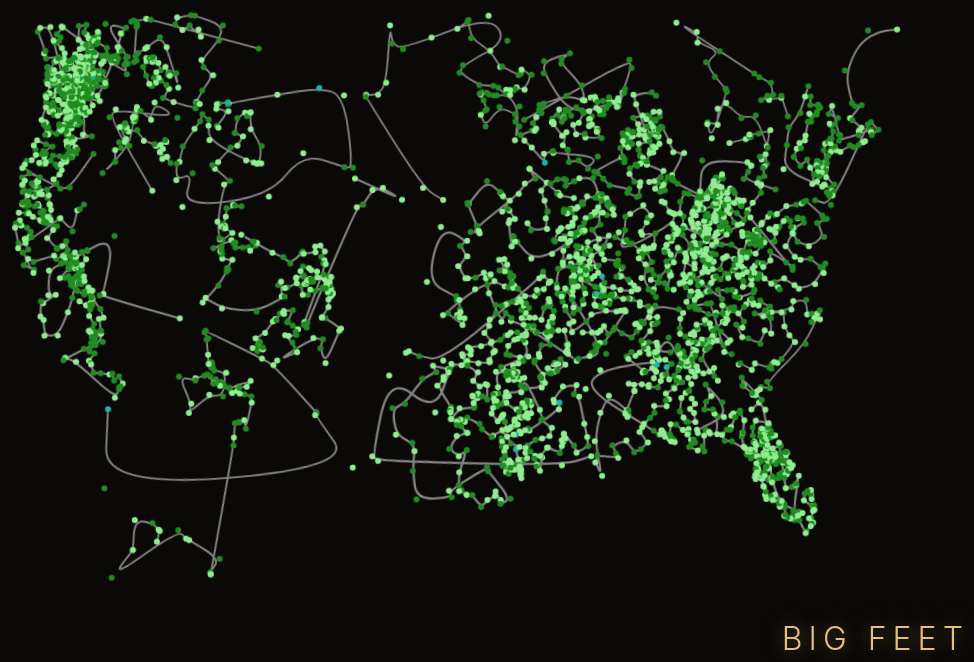
D3 v7 page, settled after 480 driven frames (8 s of simulated time); the page loaded 1 data file(s).


        const canvas = document.getElementById('canvas');
        const ctx = canvas.getContext('2d');
        const tooltip = document.getElementById('tooltip');
        const loading = document.getElementById('loading');

        let width, height;
        let allData = [];
        let trails = [];
        let simulationTime = 0;

        let mouseX = -1000, mouseY = -1000;
        let hoveredPoint = null;

        // Zoom state
        let currentTransform = d3.zoomIdentity;

        const colors = {
            'Class A': '#90ee90',  // Light green (visual encounters)
            'Class B': '#228b22',  // Forest green (indirect evidence)
            'Class C': '#20b2aa'   // Teal (second-hand reports)
        };

        async function init() {
            function resize() {
                width = window.innerWidth;
                height = window.innerHeight;
                canvas.width = Math.ceil(width * window.devicePixelRatio);
                canvas.height = Math.ceil(height * window.devicePixelRatio);
                ctx.scale(window.devicePixelRatio, window.devicePixelRatio);
                canvas.style.width = `${width}px`;
                canvas.style.height = `${height}px`;
            }
            window.addEventListener('resize', () => { resize(); updateScales(); buildTrails(); });
            resize();

            // Setup zoom - min scale 1 (current view), max scale 5
            const zoom = d3.zoom()
                .scaleExtent([1, 5])
                .on('zoom', (event) => {
                    currentTransform = event.transform;
                });

            d3.select(canvas).call(zoom);

            try {
                const response = await fetch('data/bigfoot.json');
                allData = await response.json();

                updateScales();
                buildTrails();

                // Hide loading indicator
                loading.classList.add('hidden');
                setTimeout(() => { loading.style.display = 'none'; }, 500);

                requestAnimationFrame(render);
            } catch (error) {
                console.error('Error loading data:', error);
                loading.querySelector('.loading-text').textContent = 'Error loading data';
            }
        }

        let projection;

        function updateScales() {
            // Responsive padding - symmetric/centered
            const pad = width < 480 ? 40 : width < 768 ? 60 : 80;
            const padLeft = pad;
            const padRight = pad;
            const padTop = pad;
            const padBottom = pad;

            // Use Albers USA projection for accurate US geography
            projection = d3.geoAlbersUsa()
                .fitExtent(
                    [[padLeft, padTop], [width - padRight, height - padBottom]],
                    {
                        type: "FeatureCollection",
                        features: allData.map(d => ({
                            type: "Feature",
                            geometry: { type: "Point", coordinates: [d.lon, d.lat] }
                        }))
                    }
                );

            allData.forEach(d => {
                const projected = projection([d.lon, d.lat]);
                if (projected) {
                    d.x = projected[0];
                    d.y = projected[1];
                } else {
                    // Points outside US (Canada) - use simple fallback
                    d.x = -1000;
                    d.y = -1000;
                }
            });

            // Filter out points that couldn't be projected
            allData = allData.filter(d => d.x > 0 && d.y > 0);
        }

        function kMeansClustering(points, k) {
            if (points.length === 0) return [];

            const centroids = [];
            const shuffled = [...points].sort(() => Math.random() - 0.5);
            for (let i = 0; i < k; i++) {
                if (shuffled[i]) {
                    centroids.push({ x: shuffled[i].x, y: shuffled[i].y });
                }
            }

            let clusters = [];
            for (let iter = 0; iter < 10; iter++) {
                clusters = Array(k).fill(null).map(() => []);
                points.forEach(point => {
                    let minDist = Infinity;
                    let minIdx = 0;
                    centroids.forEach((centroid, idx) => {
                        const dist = Math.hypot(point.x - centroid.x, point.y - centroid.y);
                        if (dist < minDist) {
                            minDist = dist;
                            minIdx = idx;
                        }
                    });
                    clusters[minIdx].push(point);
                });

                clusters.forEach((cluster, idx) => {
                    if (cluster.length > 0) {
                        const avgX = d3.mean(cluster, d => d.x);
                        const avgY = d3.mean(cluster, d => d.y);
                        centroids[idx] = { x: avgX, y: avgY };
                    }
                });
            }

            return clusters;
        }

        function greedyPathSort(points) {
            if (points.length <= 1) return points;

            const sorted = [points[0]];
            const remaining = new Set(points.slice(1));

            while (remaining.size > 0) {
                const current = sorted[sorted.length - 1];
                let nearest = null;
                let minDist = Infinity;

                remaining.forEach(point => {
                    const dist = Math.hypot(point.x - current.x, point.y - current.y);
                    if (dist < minDist) {
                        minDist = dist;
                        nearest = point;
                    }
                });

                if (nearest) {
                    sorted.push(nearest);
                    remaining.delete(nearest);
                }
            }

            return sorted;
        }

        function buildTrails() {
            const k = 30; // Number of trail clusters
            const clusters = kMeansClustering(allData, k);

            trails = clusters.map(cluster => {
                if (cluster.length === 0) return null;

                const sortedCluster = greedyPathSort(cluster);

                const classifications = sortedCluster.map(d => d.classification);
                const classCount = {};
                classifications.forEach(c => {
                    classCount[c] = (classCount[c] || 0) + 1;
                });
                const dominantClass = Object.keys(classCount).reduce((a, b) =>
                    classCount[a] > classCount[b] ? a : b
                );

                return {
                    points: sortedCluster,
                    color: colors[dominantClass],
                    classification: dominantClass,
                    thickness: Math.log(sortedCluster.length + 1) * 0.8,
                    phase: Math.random() * Math.PI * 2
                };
            }).filter(t => t !== null);
        }

        function render(time) {
            simulationTime = time * 0.001;

            // Dark wilderness background
            ctx.fillStyle = '#0a0908';
            ctx.fillRect(0, 0, width, height);

            // Save context and apply zoom transform
            ctx.save();
            ctx.translate(currentTransform.x, currentTransform.y);
            ctx.scale(currentTransform.k, currentTransform.k);

            // Subtle topographic contour effect - warm earth tones
            ctx.strokeStyle = 'rgba(80, 60, 40, 0.04)';
            ctx.lineWidth = 1 / currentTransform.k;
            for (let i = 0; i < 12; i++) {
                const offset = i * 70;
                ctx.beginPath();
                for (let x = 0; x <= width; x += 20) {
                    const y = height / 2 + Math.sin(x * 0.008 + i * 0.5 + simulationTime * 0.1) * 25 + offset - 300;
                    if (x === 0) ctx.moveTo(x, y);
                    else ctx.lineTo(x, y);
                }
                ctx.stroke();
            }

            // Transform mouse coordinates to data space for hit testing
            const transformedMouseX = (mouseX - currentTransform.x) / currentTransform.k;
            const transformedMouseY = (mouseY - currentTransform.y) / currentTransform.k;

            let closestDist = 15 / currentTransform.k;
            let closestPoint = null;

            // Draw trails - thin white lines
            trails.forEach(trail => {
                if (trail.points.length < 2) return;

                ctx.strokeStyle = '#ffffff';  // White trails
                ctx.lineWidth = (trail.thickness * 0.4 + 0.5) / currentTransform.k;
                ctx.lineCap = 'round';
                ctx.lineJoin = 'round';
                ctx.globalAlpha = 0.5;

                ctx.beginPath();
                ctx.moveTo(trail.points[0].x, trail.points[0].y);

                for (let i = 1; i < trail.points.length - 1; i++) {
                    const p0 = trail.points[i];
                    const p1 = trail.points[i + 1];
                    const cpx = (p0.x + p1.x) / 2;
                    const cpy = (p0.y + p1.y) / 2;
                    ctx.quadraticCurveTo(p0.x, p0.y, cpx, cpy);
                }

                const lastPoint = trail.points[trail.points.length - 1];
                ctx.lineTo(lastPoint.x, lastPoint.y);
                ctx.stroke();

                // Draw points - colored by individual classification
                ctx.globalAlpha = 1;
                trail.points.forEach(point => {
                    const dx = transformedMouseX - point.x;
                    const dy = transformedMouseY - point.y;
                    const dist = Math.sqrt(dx * dx + dy * dy);

                    if (dist < closestDist) {
                        closestDist = dist;
                        closestPoint = point;
                    }

                    ctx.beginPath();
                    ctx.fillStyle = colors[point.classification] || '#90ee90';
                    ctx.arc(point.x, point.y, 3 / currentTransform.k, 0, Math.PI * 2);
                    ctx.fill();
                });
            });

            ctx.globalAlpha = 1;

            if (closestPoint) {
                hoveredPoint = closestPoint;

                // Highlight ring - no blur
                ctx.strokeStyle = '#f0e6d8';
                ctx.lineWidth = 2 / currentTransform.k;
                ctx.beginPath();
                ctx.arc(closestPoint.x, closestPoint.y, 7 / currentTransform.k, 0, Math.PI * 2);
                ctx.stroke();

                // Transform point back to screen coords for tooltip
                const screenX = closestPoint.x * currentTransform.k + currentTransform.x;
                const screenY = closestPoint.y * currentTransform.k + currentTransform.y;
                showTooltip(closestPoint, screenX, screenY);
                showRevealElements();
            } else {
                if (hoveredPoint) {
                    hideRevealElements();
                }
                hoveredPoint = null;
                hideTooltip();
            }

            ctx.restore();

            requestAnimationFrame(render);
        }

        const titleArea = document.querySelector('.title');
        const revealElements = document.querySelectorAll('.reveal-element');
        let isUILocked = false;
        let hideTimeout = null;

        function showRevealElements() {
            if (hideTimeout) clearTimeout(hideTimeout);
            revealElements.forEach(el => el.classList.add('visible'));
        }

        function hideRevealElements() {
            if (!isUILocked) {
                hideTimeout = setTimeout(() => {
                    revealElements.forEach(el => el.classList.remove('visible'));
                }, 2000);
            }
        }

        revealElements.forEach(el => {
            el.addEventListener('mouseenter', showRevealElements);
            el.addEventListener('mouseleave', hideRevealElements);
        });
        titleArea.addEventListener('mouseenter', showRevealElements);
        titleArea.addEventListener('mouseleave', hideRevealElements);

        window.addEventListener('mousemove', (e) => {
            mouseX = e.clientX;
            mouseY = e.clientY;
        });

        // Touch support for mobile
        canvas.addEventListener('touchstart', handleTouch, { passive: true });
        canvas.addEventListener('touchmove', handleTouch, { passive: true });

        function handleTouch(e) {
            if (e.touches.length > 0) {
                const touch = e.touches[0];
                mouseX = touch.clientX;
                mouseY = touch.clientY;
                showRevealElements();
            }
        }

        canvas.addEventListener('touchend', () => {
            mouseX = -1000;
            mouseY = -1000;
            hideRevealElements();
        });

        document.body.addEventListener('click', (e) => {
            if (e.target.closest('.footer-links') || e.target.closest('#tooltip')) return;
            isUILocked = !isUILocked;
            if (isUILocked) showRevealElements();
            else hideRevealElements();
        });

        function showTooltip(d, x, y) {
            const classLabel = {
                'Class A': 'Visual Encounter',
                'Class B': 'Indirect Evidence',
                'Class C': 'Second-hand Report'
            };

            tooltip.innerHTML = `
                <div class="t-title">${d.title || 'Unknown Sighting'}</div>
                <div class="t-row"><span>Year</span> <span class="t-val">${d.year || 'Unknown'}</span></div>
                <div class="t-row"><span>Location</span> <span class="t-val">${d.lat.toFixed(3)}, ${d.lon.toFixed(3)}</span></div>
                <div class="t-class">${classLabel[d.classification] || d.classification}</div>
            `;

            const tooltipRect = tooltip.getBoundingClientRect();
            const isMobile = window.innerWidth <= 768;

            let tx, ty;

            if (isMobile) {
                // On mobile, position above the point
                ty = y - tooltipRect.height - 20;
                tx = x - tooltipRect.width / 2;

                // Keep tooltip in viewport horizontally
                tx = Math.max(10, Math.min(tx, window.innerWidth - tooltipRect.width - 10));

                // If would go off top, position below instead
                if (ty < 10) {
                    ty = y + 20;
                }
            } else {
                // Desktop: position to the right
                tx = x + 20;
                ty = y + 20;

                // Bounds checking for desktop
                if (tx + tooltipRect.width > window.innerWidth - 10) {
                    tx = x - tooltipRect.width - 20;
                }
                if (ty + tooltipRect.height > window.innerHeight - 10) {
                    ty = y - tooltipRect.height - 20;
                }
                if (ty < 10) {
                    ty = 10;
                }
            }

            tooltip.style.left = `${tx}px`;
            tooltip.style.top = `${ty}px`;
            tooltip.style.opacity = 1;
        }

        function hideTooltip() {
            tooltip.style.opacity = 0;
        }

        init();
    

### data: data/bigfoot.json
[
 {
  "lat": 61.5,
  "lon": -142.9,
  "year": 2000,
  "title": "Report 637: Campers' encounter just afte…",
  "classification": "Class A"
 },
 {
  "lat": 55.19,
  "lon": -132.8,
  "year": 1995,
  "title": "Report 2917: Family observes large biped…",
  "classification": "Class A"
 },
 {
  "lat": 55.2,
  "lon": -132.8,
  "year": 2004,
  "title": "Report 7963: Sasquatch walks past window…",
  "classification": "Class A"
 },
 {
  "lat": 62.94,
  "lon": -141.6,
  "year": 2004,
  "title": "Report 9317: Driver on Alcan Highway has…",
  "classification": "Class A"
 },
 {
  "lat": 61.06,
  "lon": -149.8,
  "year": 2004,
  "title": "Report 13038: Snowmobiler has encounter …",
  "classification": "Class A"
 },
 {
  "lat": 62.77,
  "lon": -141.3,
  "year": 2008,
  "title": "Report 23666: Passenger on the Alcan Hig…",
  "classification": "Class A"
 },
 {
  "lat": 64.89,
  "lon": -147.8,
  "year": 2009,
  "title": "Report 26604: Daytime sighting of reddis…",
  "classification": "Class A"
 },
 {
  "lat": 32.31,
  "lon": -85.16,
  "year": 1981,
  "title": "Report 179: Man and witnesses have two s…",
  "classification": "Class A"
 },
 "... 3,789 more items"
]